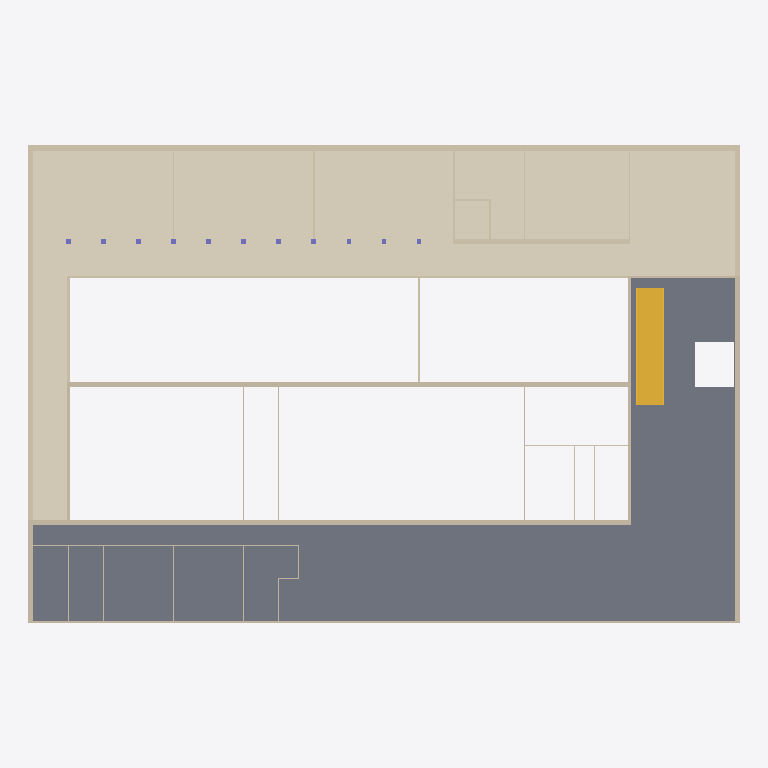
Plan cut of the same IFC building model at storey '2. sal' (level 7.00 m, cut at 8.40 m), seen from above with north up, elements coloured by IFC class (only those large enough to see are counted): 39 walls (beige), 1 covering (cream), 1 slab (grey), 1 stair (yellow). Cut surfaces are drawn darker.
Extent 64.9 m × 43.6 m × 15.3 m (x, y, z). Storeys (5): stue at 0.00 m; 1. sal at 4.00 m; 2. sal at 7.00 m; roof auditorium at 10.50 m; top roof at 15.00 m. Elements (360): 137 IfcBuildingElementProxy, 93 IfcWallStandardCase, 44 IfcColumn, 38 IfcDoor, 34 IfcWindow, 8 IfcSlab, 3 IfcCovering, 2 IfcCurtainWall, 1 IfcStair.

HEADER;
FILE_DESCRIPTION(('ViewDefinition [CoordinationView_V2.0]','RevitIdentifiers [ContentGUID: 7b34da2d-ad6c-4620-9f14-253bb47d272c, VersionGUID: 4b8482a3-29ae-4c11-9548-76b9fbf5f7ca, NumberOfSaves: 34]','CoordinateReference [CoordinateBase: Shared Coordinates]'),'2;1');
FILE_NAME('308.ifc','2026-03-09T14:50:42+01:00',(''),(''),'ODA SDAI 25.12','Autodesk - Revit 26.4.0.32 (ENU) - 26.4.0.32','');
FILE_SCHEMA(('IFC2X3'));
ENDSEC;
DATA;
#18=IFCPROJECT('1xDDejhMn689yK9JjBWjZS',#6,'Project Number',$,$,'Project Name','Project Status',(#13),#102137);
#44=IFCSITE('1xDDejhMn689yK9JjBWjZU',#6,'Default',$,$,#43,$,$,.ELEMENT.,(42,21,31,401672),(-71,-3,-24,-345703),0.0,$,$);
#22=IFCBUILDING('1xDDejhMn689yK9JjBWjZT',#6,'Building Name',$,$,#21,$,'Building Name',.ELEMENT.,$,$,#19);
#25=IFCBUILDINGSTOREY('2JF4e6axWHqu3u0C1FZlmi',#6,'stue',$,$,#24,$,'stue',.ELEMENT.,0.0);
#29=IFCBUILDINGSTOREY('1ZGO8hrFCHqw0v0026FpFv',#6,'1. sal',$,$,#28,$,'1. sal',.ELEMENT.,4000.0000000000005);
#33=IFCBUILDINGSTOREY('1HxO4Ydl5Ape$245qGpPXM',#6,'2. sal',$,$,#32,$,'2. sal',.ELEMENT.,7000.000000000001);
#37=IFCBUILDINGSTOREY('1Sczs4JGzDJeT6U7xovcv_',#6,'roof auditorium',$,$,#36,$,'roof auditorium',.ELEMENT.,10500.0);
#41=IFCBUILDINGSTOREY('1HxO4Ydl5Ape$245qGpOPF',#6,'top roof',$,$,#40,$,'top roof',.ELEMENT.,15000.000000000002);
#44738=IFCCOVERING('2b775shYn94e2Wy0JIzflb',#6,'Basic Ceiling:Generic:1738031',$,$,#44718,#44737,'1738031',.CEILING.);
#44796=IFCSLAB('1xVXmArwXD0O7f_ywFqt0t',#6,'Floor:Generic 300mm:1741035',$,$,#44767,#44795,'1741035',.FLOOR.);
#42783=IFCWALLSTANDARDCASE('3LK4z6bQv4VuXMEdyn$4d5',#6,'Basic Wall:Generic - 560mm:1684737',$,$,#42771,#42775,'1684737');
#95812=IFCSTAIR('11KEq7HgL0ihrYxsFknDdG',#6,'Assembled Stair:Stair:1761590',$,$,#95811,$,'1761590',.STRAIGHT_RUN_STAIR.);
#42919=IFCWALLSTANDARDCASE('0MsnmddUrD296mux5Ndd2k',#6,'Basic Wall:Generic - 430mm 3:1686600',$,$,#42907,#42911,'1686600');
#43786=IFCWALLSTANDARDCASE('1kEW68D6X6pRqLavO2aIMj',#6,'Basic Wall:Generic - 430mm 3:1713429',$,$,#43774,#43778,'1713429');
#42896=IFCWALLSTANDARDCASE('3LK4z6bQv4VuXMEdyn$4eE',#6,'Basic Wall:Generic - 390mm:1685194',$,$,#42871,#42875,'1685194');
#43063=IFCWALLSTANDARDCASE('1Sczs4JGzDJeT6U7xovd7u',#6,'Basic Wall:Generic - 200mm:1698892',$,$,#43051,#43055,'1698892');
#43040=IFCWALLSTANDARDCASE('1Sczs4JGzDJeT6U7xovdRY',#6,'Basic Wall:Generic - 390mm:1698646',$,$,#43028,#43032,'1698646');
#43346=IFCWALLSTANDARDCASE('3pqbDR2mb9jRonb4qNRkz0',#6,'Basic Wall:Generic - 440mm 2:1704439',$,$,#43334,#43338,'1704439');
#42948=IFCWALLSTANDARDCASE('0MsnmddUrD296mux5NddDM',#6,'Basic Wall:Generic - 210mm 2:1687472',$,$,#42936,#42940,'1687472');
#42819=IFCWALLSTANDARDCASE('3LK4z6bQv4VuXMEdyn$4bp',#6,'Basic Wall:Generic - 390mm:1684919',$,$,#42794,#42798,'1684919');
#96765=IFCWALLSTANDARDCASE('21U1o9xdPBaOb1poVdGNWb',#6,'Basic Wall:Generic - 390mm:1763152',$,$,#96753,#96757,'1763152');
#43086=IFCWALLSTANDARDCASE('1Sczs4JGzDJeT6U7xovd5D',#6,'Basic Wall:Generic - 390mm:1699065',$,$,#43074,#43078,'1699065');
#43913=IFCWALLSTANDARDCASE('1kEW68D6X6pRqLavO2aIaZ',#6,'Basic Wall:Generic - 210mm 2:1714587',$,$,#43889,#43893,'1714587');
#43734=IFCWALLSTANDARDCASE('0HaSfEPT12Ih0q_mge7rzJ',#6,'Basic Wall:Generic - 250mm 3:1712504',$,$,#43722,#43726,'1712504');
#43763=IFCWALLSTANDARDCASE('0HaSfEPT12Ih0q_mge7rpW',#6,'Basic Wall:Generic - 250mm 3:1712843',$,$,#43751,#43755,'1712843');
#43878=IFCWALLSTANDARDCASE('1kEW68D6X6pRqLavO2aIZn',#6,'Basic Wall:Generic - 210mm 2:1714249',$,$,#43866,#43870,'1714249');
#96788=IFCWALLSTANDARDCASE('21U1o9xdPBaOb1poVdGNRk',#6,'Basic Wall:Generic - 250mm 3:1763739',$,$,#96776,#96780,'1763739');
#95601=IFCWALLSTANDARDCASE('0l9avnWOz4d8gXfL3wGYau',#6,'Basic Wall:Generic - 120mm:1757963',$,$,#95589,#95593,'1757963');
#96742=IFCWALLSTANDARDCASE('21U1o9xdPBaOb1poVdGNdb',#6,'Basic Wall:Generic - 210mm 2:1762960',$,$,#96730,#96734,'1762960');
#43483=IFCWALLSTANDARDCASE('3pqbDR2mb9jRonb4qNRkOb',#6,'Basic Wall:Generic - 210mm 2:1706130',$,$,#43471,#43475,'1706130');
#43300=IFCWALLSTANDARDCASE('3pqbDR2mb9jRonb4qNRH5G',#6,'Basic Wall:Generic - 150mm:1703911',$,$,#43288,#43292,'1703911');
#44469=IFCWALLSTANDARDCASE('0kxOSN3Ln2LBD8RyOtU9Xl',#6,'Basic Wall:Generic - 150mm:1730761',$,$,#44457,#44461,'1730761');
#43109=IFCWALLSTANDARDCASE('1Sczs4JGzDJeT6U7xovd2B',#6,'Basic Wall:Generic - 430mm 3:1699135',$,$,#43097,#43101,'1699135');
#42971=IFCWALLSTANDARDCASE('3311YtX955LBlSaotDcUwM',#6,'Basic Wall:Generic - 120mm:1688232',$,$,#42959,#42963,'1688232');
#42994=IFCWALLSTANDARDCASE('3311YtX955LBlSaotDcUxa',#6,'Basic Wall:Generic - 120mm:1688282',$,$,#42982,#42986,'1688282');
#43017=IFCWALLSTANDARDCASE('3311YtX955LBlSaotDcUzj',#6,'Basic Wall:Generic - 120mm:1688403',$,$,#43005,#43009,'1688403');
#43809=IFCWALLSTANDARDCASE('1kEW68D6X6pRqLavO2aIK$',#6,'Basic Wall:Generic - 120mm:1713543',$,$,#43797,#43801,'1713543');
#43323=IFCWALLSTANDARDCASE('3pqbDR2mb9jRonb4qNRkv_',#6,'Basic Wall:Generic - 150mm:1704137',$,$,#43311,#43315,'1704137');
#43369=IFCWALLSTANDARDCASE('3pqbDR2mb9jRonb4qNRkoC',#6,'Basic Wall:Generic - 150mm:1704507',$,$,#43357,#43361,'1704507');
#43438=IFCWALLSTANDARDCASE('3pqbDR2mb9jRonb4qNRktt',#6,'Basic Wall:Generic - 150mm:1704768',$,$,#43426,#43430,'1704768');
#43415=IFCWALLSTANDARDCASE('3pqbDR2mb9jRonb4qNRknS',#6,'Basic Wall:Generic - 150mm:1704683',$,$,#43403,#43407,'1704683');
#95624=IFCWALLSTANDARDCASE('0l9avnWOz4d8gXfL3wGYcw',#6,'Basic Wall:Generic - 120mm:1758089',$,$,#95612,#95616,'1758089');
#95647=IFCWALLSTANDARDCASE('0l9avnWOz4d8gXfL3wGYda',#6,'Basic Wall:Generic - 120mm:1758167',$,$,#95635,#95639,'1758167');
#95670=IFCWALLSTANDARDCASE('0l9avnWOz4d8gXfL3wGYu9',#6,'Basic Wall:Generic - 120mm:1758266',$,$,#95658,#95662,'1758266');
#95693=IFCWALLSTANDARDCASE('0l9avnWOz4d8gXfL3wGYwx',#6,'Basic Wall:Generic - 120mm:1758344',$,$,#95681,#95685,'1758344');
#43832=IFCWALLSTANDARDCASE('1kEW68D6X6pRqLavO2aIK9',#6,'Basic Wall:Generic - 120mm:1713585',$,$,#43820,#43824,'1713585');
#43855=IFCWALLSTANDARDCASE('1kEW68D6X6pRqLavO2aIQO',#6,'Basic Wall:Generic - 120mm:1713696',$,$,#43843,#43847,'1713696');
#43392=IFCWALLSTANDARDCASE('3pqbDR2mb9jRonb4qNRkmi',#6,'Basic Wall:Generic - 150mm:1704603',$,$,#43380,#43384,'1704603');
#95762=IFCWALLSTANDARDCASE('11KEq7HgL0ihrYxsFknE9y',#6,'Basic Wall:Generic - 120mm:1759898',$,$,#95750,#95754,'1759898');
#95716=IFCWALLSTANDARDCASE('11KEq7HgL0ihrYxsFknE4F',#6,'Basic Wall:Generic - 120mm:1759721',$,$,#95704,#95708,'1759721');
ENDSEC;
